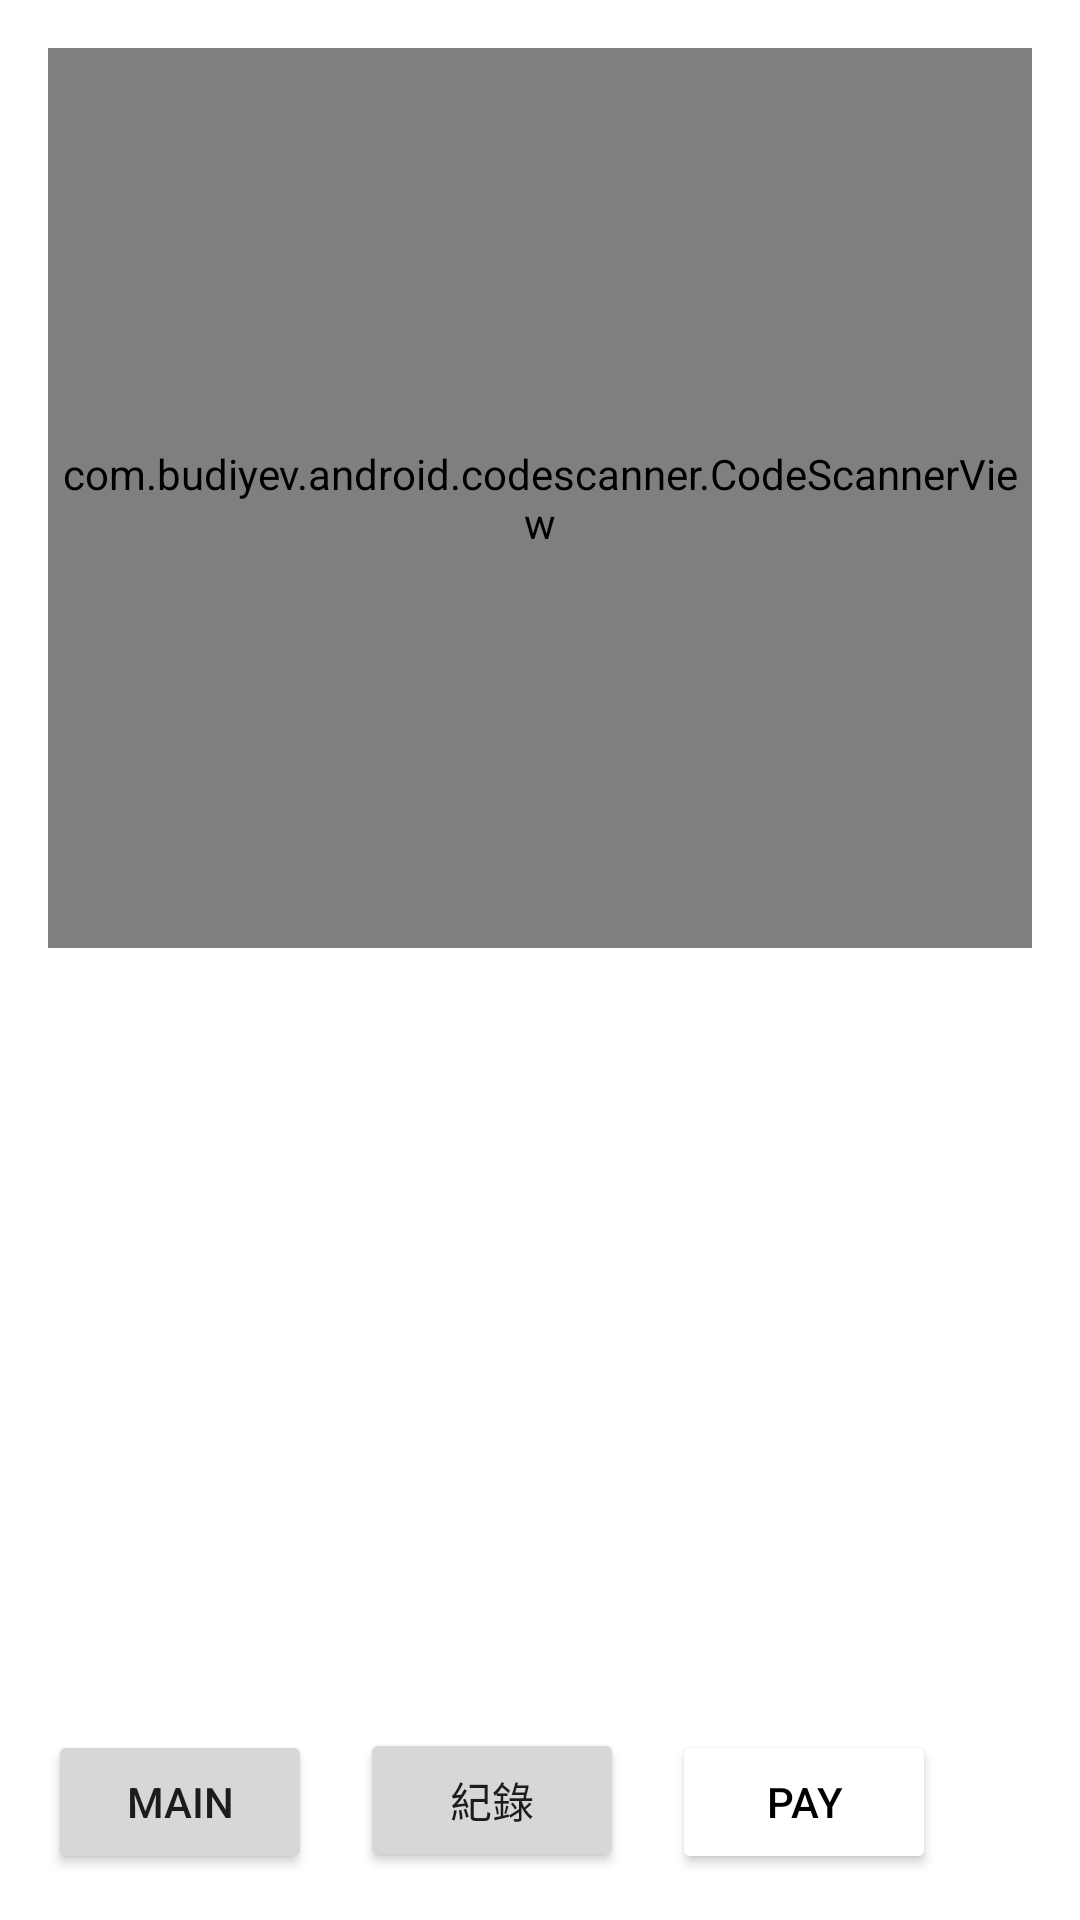

Produce the Android XML layout that renders to this screen, including the resource entries it uses.
<!-- AndroidManifest.xml: application theme Theme.NFCPay -->
<!-- res/layout/activity_pay.xml -->
<?xml version="1.0" encoding="utf-8"?>
<androidx.constraintlayout.widget.ConstraintLayout xmlns:android="http://schemas.android.com/apk/res/android"
    xmlns:app="http://schemas.android.com/apk/res-auto"
    xmlns:tools="http://schemas.android.com/tools"
    android:layout_width="match_parent"
    android:layout_height="match_parent"
    tools:context=".PayActivity">

    <LinearLayout
        android:layout_width="match_parent"
        android:layout_height="wrap_content"
        android:orientation="vertical"
        app:layout_constraintTop_toTopOf="parent"
        android:layout_margin="8dp"
        android:padding="8dp">
        <com.budiyev.android.codescanner.CodeScannerView
            android:id="@+id/cameraView"
            android:layout_width="match_parent"
            android:layout_height="300dp"
            app:autoFocusButtonColor="@android:color/white"
            app:autoFocusButtonVisible="true"
            app:flashButtonColor="@android:color/white"
            app:flashButtonVisible="true"
            app:frameColor="@android:color/white"
            app:frameCornersSize="50dp"
            app:frameCornersRadius="0dp"
            app:frameAspectRatioWidth="1"
            app:frameAspectRatioHeight="1"
            app:frameSize="0.75"
            app:frameThickness="2dp"
            app:maskColor="#77000000"/>
        <TextView
            android:id="@+id/uriText"
            android:text=""
            android:textSize="32dp"
            android:layout_width="match_parent"
            android:layout_height="wrap_content"/>
    </LinearLayout>
    <LinearLayout
        android:layout_width="match_parent"
        android:layout_height="wrap_content"
        android:orientation="horizontal"
        app:layout_constraintBottom_toBottomOf="parent"
        android:padding="8dp">
        <Button
            android:layout_margin="8dp"
            android:text="main"
            android:id="@+id/mainBtn"
            android:layout_width="wrap_content"
            android:layout_height="wrap_content"/>
        <Button
            android:layout_margin="8dp"
            android:text="@string/databaseBtn"
            android:id="@+id/dbBtn"
            android:layout_width="wrap_content"
            android:layout_height="wrap_content"/>
        <Button
            android:layout_margin="8dp"
            android:text="pay"
            android:id="@+id/payBtn"
            android:layout_width="wrap_content"
            android:layout_height="wrap_content"
            android:clickable="false"
            android:backgroundTint="@color/holo_blue_dark"
            android:textColor="@color/black"/>
    </LinearLayout>

</androidx.constraintlayout.widget.ConstraintLayout>
<!-- resources referenced by this layout -->
<resources>
  <string name="databaseBtn">紀錄</string>
  <style name="Theme.NFCPay" parent="Theme.MaterialComponents.DayNight.DarkActionBar">
          
          <item name="colorPrimary">@color/purple_500</item>
          <item name="colorPrimaryVariant">@color/purple_700</item>
          <item name="colorOnPrimary">@color/white</item>
          
          <item name="colorSecondary">@color/teal_200</item>
          <item name="colorSecondaryVariant">@color/teal_700</item>
          <item name="colorOnSecondary">@color/black</item>
          
          <item name="android:statusBarColor" tools:targetApi="l">?attr/colorPrimaryVariant</item>
          
          
          <item name="windowNoTitle">true</item>
          <item name="windowActionBar">false</item>
          <item name="android:windowFullscreen">true</item>
      </style>
  <!-- not gathered from this repository: default colours our renderer supplied (Android Studio template values) -->
  <color name="purple_500">#FF6200EE</color>
  <color name="purple_700">#FF3700B3</color>
  <color name="teal_200">#FF03DAC5</color>
  <color name="teal_700">#FF018786</color>
  <color name="black">#FF000000</color>
  <color name="white">#FFFFFFFF</color>
</resources>
